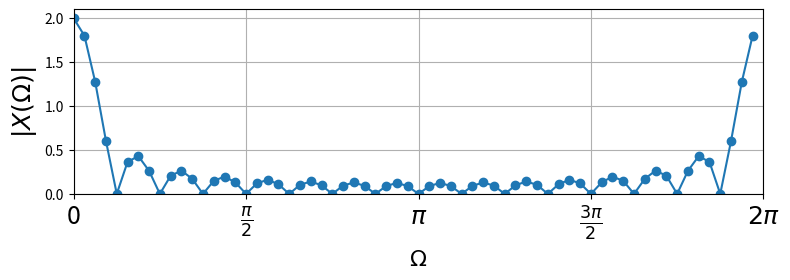

Source code (Python):
from __future__ import  division
import numpy as np
import matplotlib.pyplot as plt

def dftmatrix(Nfft=32,N=None):
    'construct DFT matrix'
    k= np.arange(Nfft)
    if N is None: N = Nfft
    n = np.arange(N)
    U = np.matrix(np.exp(1j* 2*np.pi/Nfft *k*n[:,None])) # use numpy broadcasting to create matrix
    return U/np.sqrt(Nfft)


U = dftmatrix(64,16)
x = np.ones((16,1))
X = U.H*x

fig,ax = plt.subplots()
fig.set_size_inches((8,4))
ax.set_aspect(0.8)
ax.grid()
ax.plot(np.arange(0,64)*2*np.pi/64.,abs(X),'o-')
ax.set_ylabel(r'$|X(\Omega)|$',fontsize=18)
ax.set_xticks([0, np.pi/2., np.pi, 3*np.pi/2,2*np.pi])
ax.set_xlabel(r'$\Omega$',fontsize=16)
ax.axis([0, 2*np.pi,0,2.1])
ax.set_xticklabels(['0',r'$\frac{\pi}{2}$', r'$\pi$',r'$\frac{3\pi}{2}$', r'$2\pi$'],
                   fontsize=18);
plt.tight_layout()
plt.show()